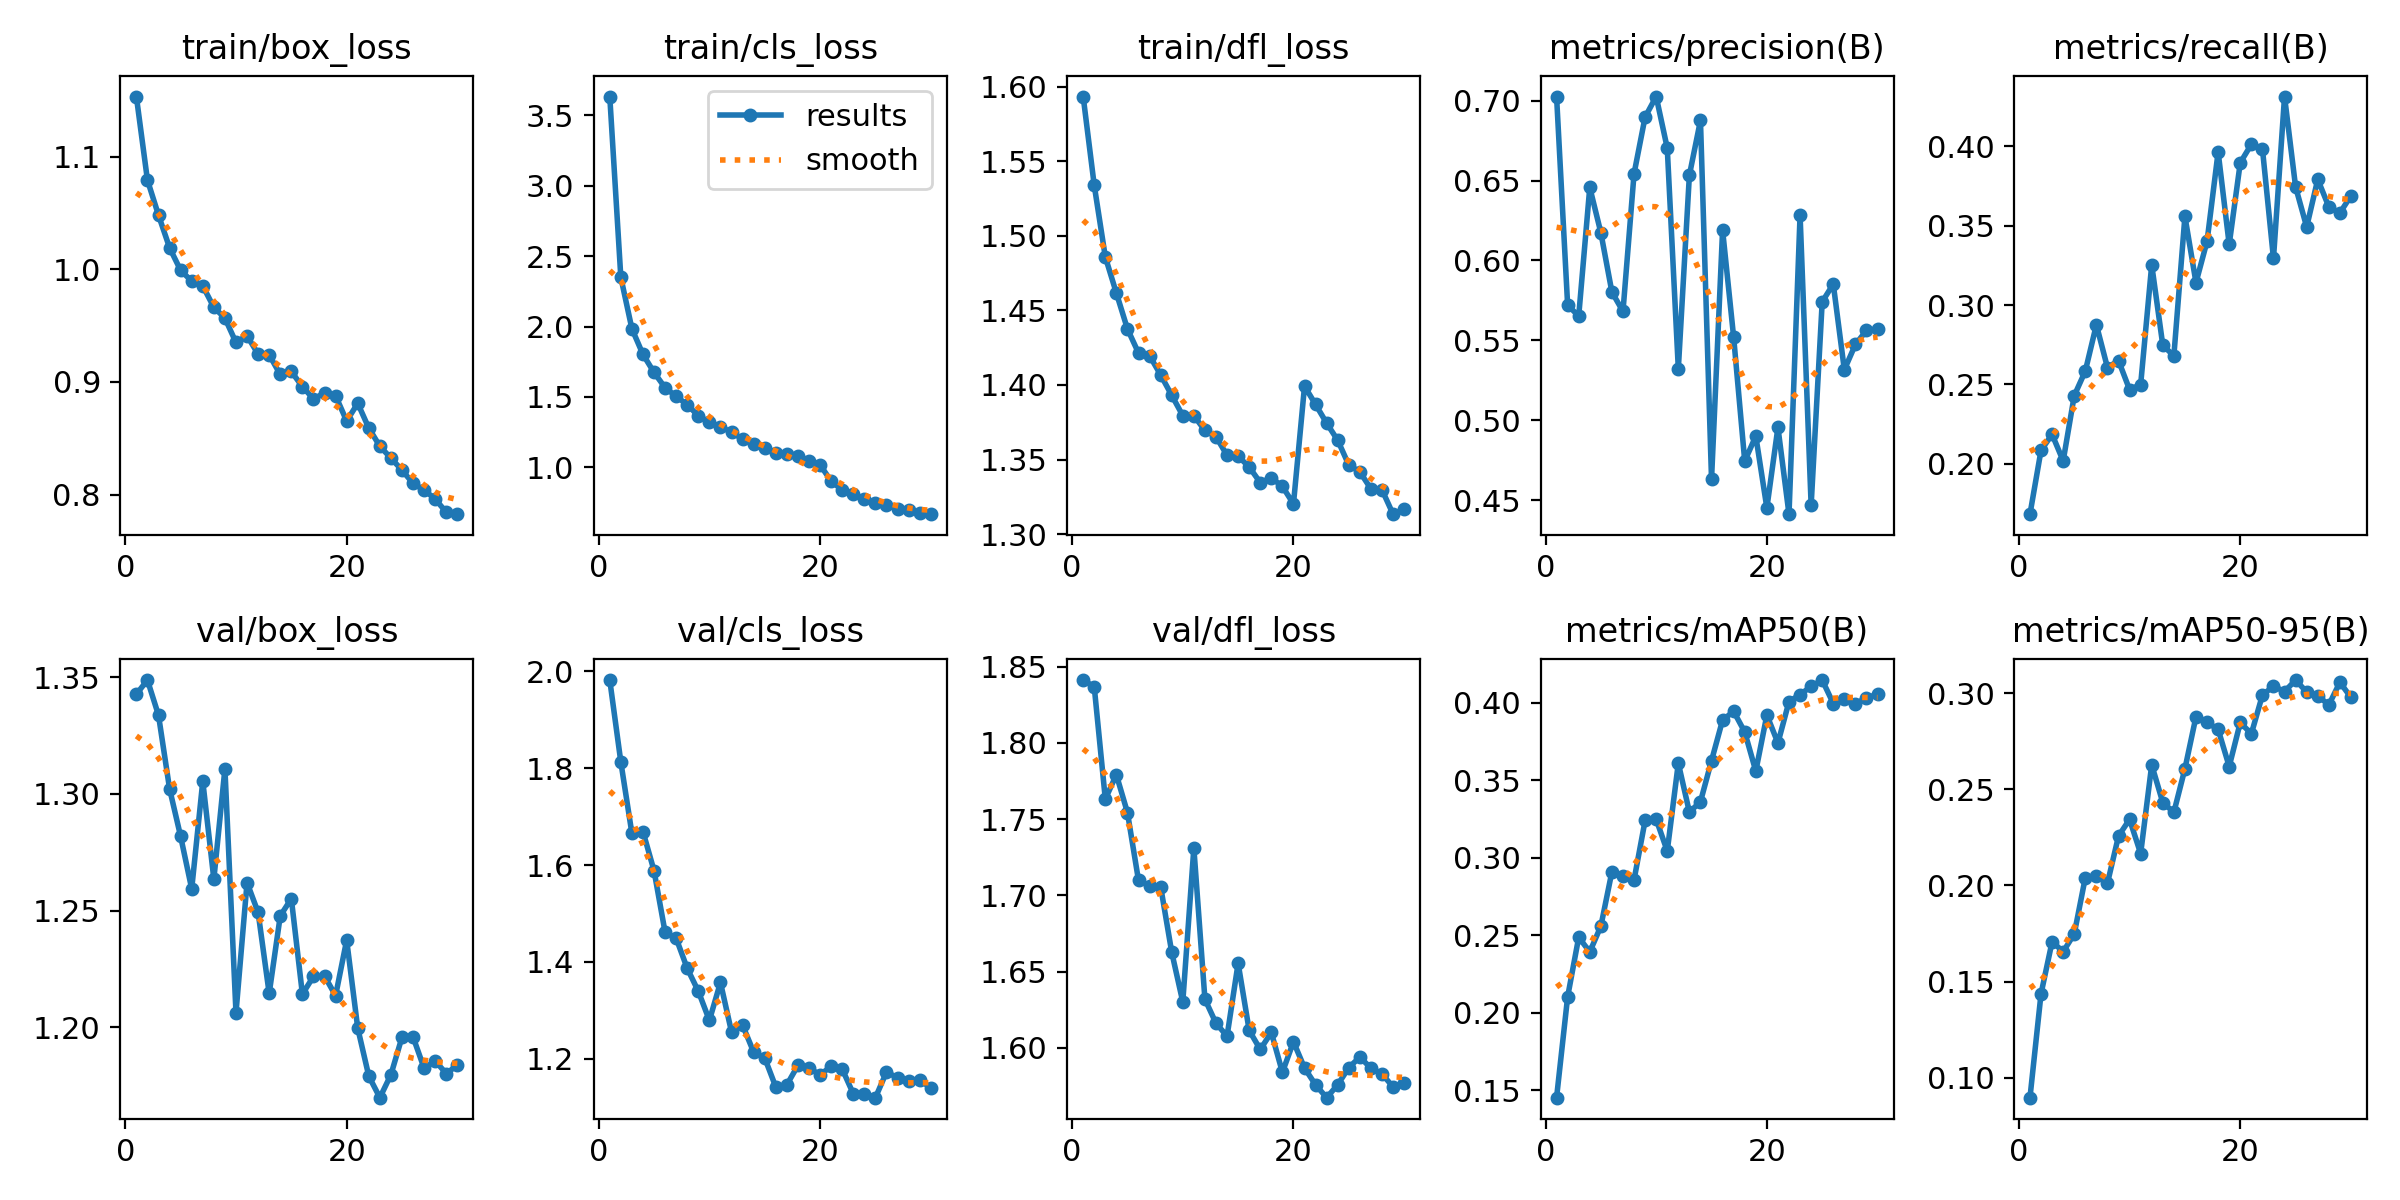

Source data for this figure (header and first rows):
epoch, time, train/box_loss, train/cls_loss, train/dfl_loss, metrics/precision(B), metrics/recall(B), metrics/mAP50(B), metrics/mAP50-95(B), val/box_loss, val/cls_loss, val/dfl_loss, lr/pg0, lr/pg1, lr/pg2
1, 251.3, 1.153, 3.634, 1.593, 0.7025, 0.1682, 0.1453, 0.08963, 1.343, 1.982, 1.841, 7.21318e-05, 7.21318e-05, 7.21318e-05
2, 497.5, 1.079, 2.349, 1.534, 0.5721, 0.2085, 0.2104, 0.1437, 1.349, 1.813, 1.837, 0.0001397, 0.0001397, 0.0001397
3, 743.7, 1.048, 1.984, 1.486, 0.5652, 0.2185, 0.2488, 0.1708, 1.334, 1.665, 1.763, 0.0002025, 0.0002025, 0.0002025
4, 990.2, 1.019, 1.802, 1.462, 0.6457, 0.2018, 0.2394, 0.1656, 1.302, 1.669, 1.779, 0.0001955, 0.0001955, 0.0001955
5, 1229, 0.999, 1.674, 1.438, 0.6174, 0.2429, 0.2559, 0.1748, 1.282, 1.588, 1.754, 0.0001884, 0.0001884, 0.0001884
6, 1472, 0.9895, 1.565, 1.421, 0.5802, 0.2584, 0.2911, 0.2041, 1.259, 1.461, 1.71, 0.0001812, 0.0001812, 0.0001812
7, 1715, 0.9851, 1.504, 1.42, 0.5681, 0.2876, 0.2885, 0.2049, 1.305, 1.449, 1.706, 0.000174, 0.000174, 0.000174
8, 1961, 0.9662, 1.445, 1.407, 0.6542, 0.2606, 0.2858, 0.2011, 1.263, 1.387, 1.706, 0.0001669, 0.0001669, 0.0001669
9, 2206, 0.9566, 1.366, 1.393, 0.6897, 0.265, 0.3241, 0.2257, 1.311, 1.34, 1.663, 0.0001597, 0.0001597, 0.0001597
10, 2447, 0.935, 1.32, 1.379, 0.7025, 0.2467, 0.3249, 0.2344, 1.206, 1.279, 1.63, 0.0001526, 0.0001526, 0.0001526
11, 2693, 0.941, 1.288, 1.379, 0.6703, 0.2499, 0.3044, 0.2166, 1.262, 1.358, 1.731, 0.0001454, 0.0001454, 0.0001454
12, 2936, 0.9246, 1.249, 1.369, 0.5322, 0.3253, 0.3611, 0.2627, 1.249, 1.256, 1.632, 0.0001382, 0.0001382, 0.0001382
13, 3182, 0.924, 1.201, 1.365, 0.6533, 0.2747, 0.3295, 0.2431, 1.214, 1.27, 1.616, 0.0001311, 0.0001311, 0.0001311
14, 3423, 0.9066, 1.167, 1.353, 0.6876, 0.268, 0.3362, 0.2381, 1.248, 1.214, 1.608, 0.0001239, 0.0001239, 0.0001239
15, 3660, 0.9093, 1.14, 1.352, 0.463, 0.3559, 0.3627, 0.2607, 1.255, 1.202, 1.655, 0.0001167, 0.0001167, 0.0001167
16, 3904, 0.8958, 1.105, 1.345, 0.619, 0.3141, 0.3889, 0.2878, 1.214, 1.142, 1.611, 0.0001096, 0.0001096, 0.0001096
17, 4146, 0.8849, 1.093, 1.335, 0.5518, 0.3402, 0.3945, 0.2848, 1.222, 1.146, 1.599, 0.0001024, 0.0001024, 0.0001024
18, 4387, 0.8901, 1.079, 1.338, 0.4744, 0.3965, 0.3812, 0.2812, 1.222, 1.187, 1.61, 9.5263e-05, 9.5263e-05, 9.5263e-05
19, 4631, 0.8877, 1.048, 1.332, 0.4901, 0.3382, 0.3559, 0.2619, 1.213, 1.181, 1.584, 8.8102e-05, 8.8102e-05, 8.8102e-05
20, 4875, 0.8653, 1.018, 1.32, 0.4452, 0.3897, 0.3921, 0.2848, 1.237, 1.167, 1.604, 8.0941e-05, 8.0941e-05, 8.0941e-05
21, 5106, 0.881, 0.9021, 1.399, 0.4955, 0.4013, 0.3741, 0.2789, 1.2, 1.185, 1.587, 7.378e-05, 7.378e-05, 7.378e-05
22, 5337, 0.859, 0.8388, 1.387, 0.4412, 0.3986, 0.4008, 0.299, 1.179, 1.179, 1.576, 6.6619e-05, 6.6619e-05, 6.6619e-05
23, 5568, 0.8428, 0.8079, 1.374, 0.6284, 0.3294, 0.4053, 0.3037, 1.17, 1.128, 1.567, 5.9458e-05, 5.9458e-05, 5.9458e-05
24, 5801, 0.8323, 0.772, 1.363, 0.4468, 0.4314, 0.4105, 0.3008, 1.18, 1.128, 1.576, 5.2297e-05, 5.2297e-05, 5.2297e-05
25, 6026, 0.8216, 0.7496, 1.346, 0.5741, 0.3744, 0.4147, 0.3069, 1.196, 1.12, 1.587, 4.5136e-05, 4.5136e-05, 4.5136e-05
26, 6257, 0.8099, 0.7298, 1.342, 0.5852, 0.3492, 0.3996, 0.3006, 1.196, 1.173, 1.594, 3.7975e-05, 3.7975e-05, 3.7975e-05
27, 6488, 0.804, 0.7072, 1.33, 0.5316, 0.3792, 0.4024, 0.2987, 1.182, 1.161, 1.587, 3.0814e-05, 3.0814e-05, 3.0814e-05
28, 6720, 0.796, 0.6943, 1.33, 0.5474, 0.3619, 0.3994, 0.2939, 1.185, 1.154, 1.583, 2.3653e-05, 2.3653e-05, 2.3653e-05
29, 6952, 0.7843, 0.674, 1.313, 0.5562, 0.358, 0.4032, 0.3057, 1.18, 1.157, 1.574, 1.6492e-05, 1.6492e-05, 1.6492e-05
30, 7179, 0.7826, 0.6672, 1.317, 0.5568, 0.3689, 0.4055, 0.2978, 1.184, 1.14, 1.577, 9.331e-06, 9.331e-06, 9.331e-06
